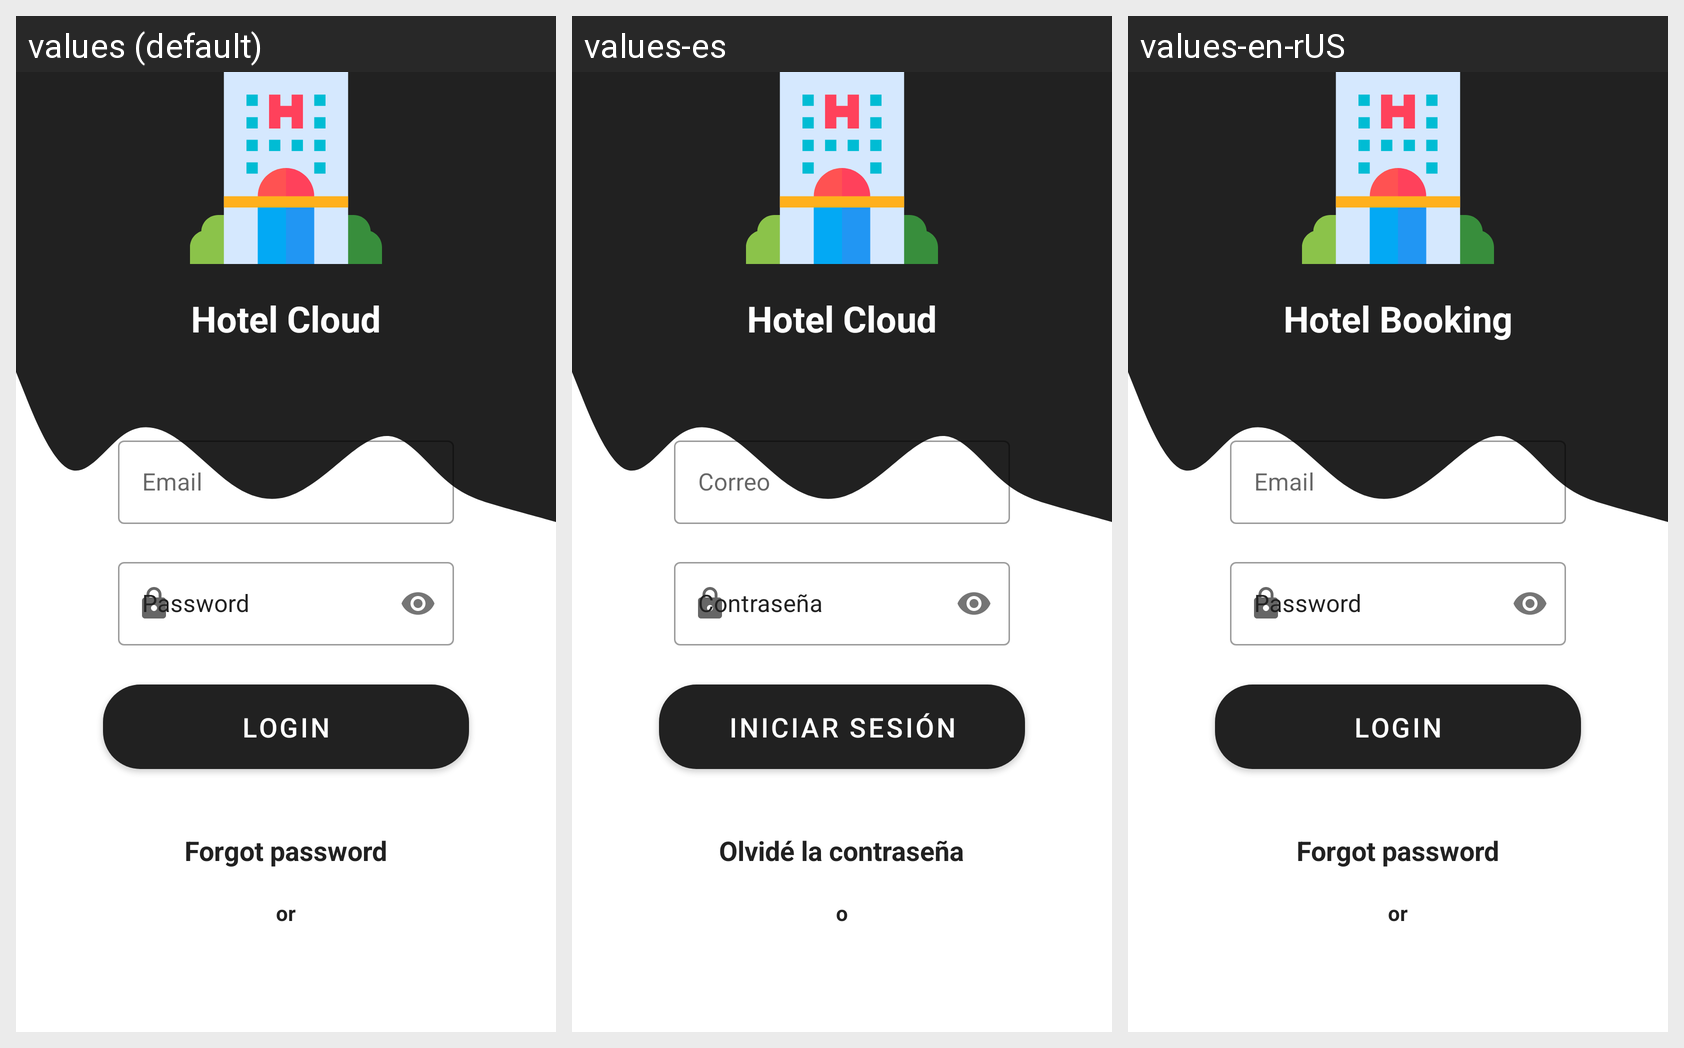

Translations of the strings shown on this Android screen, per locale in the grid:
Android screen res/layout/activity_login.xml rendered under 3 locales, left to right: values (default), values-es, values-en-rUS. Device: Nexus 5 (rendered at 1080×1920; each locale shown at half size, 540×960, under a caption strip naming it); theme AppTheme.NoActionBar.
Strings drawn on this screen, with the default value and each locale's value (text and hints the layout hard-codes, and strings that could not be matched under every locale, appear in the picture but are not listed):

app_name
  values: Hotel Cloud
  values-es: Hotel Cloud
  values-en-rUS: Hotel Booking

email
  values: Email
  values-es: Correo
  values-en-rUS: Email

password
  values: Password
  values-es: Contraseña
  values-en-rUS: Password

login
  values: Login
  values-es: Iniciar Sesión
  values-en-rUS: Login

forgot_password
  values: Forgot password
  values-es: Olvidé la contraseña
  values-en-rUS: Forgot password

or
  values: or
  values-es: o
  values-en-rUS: or
